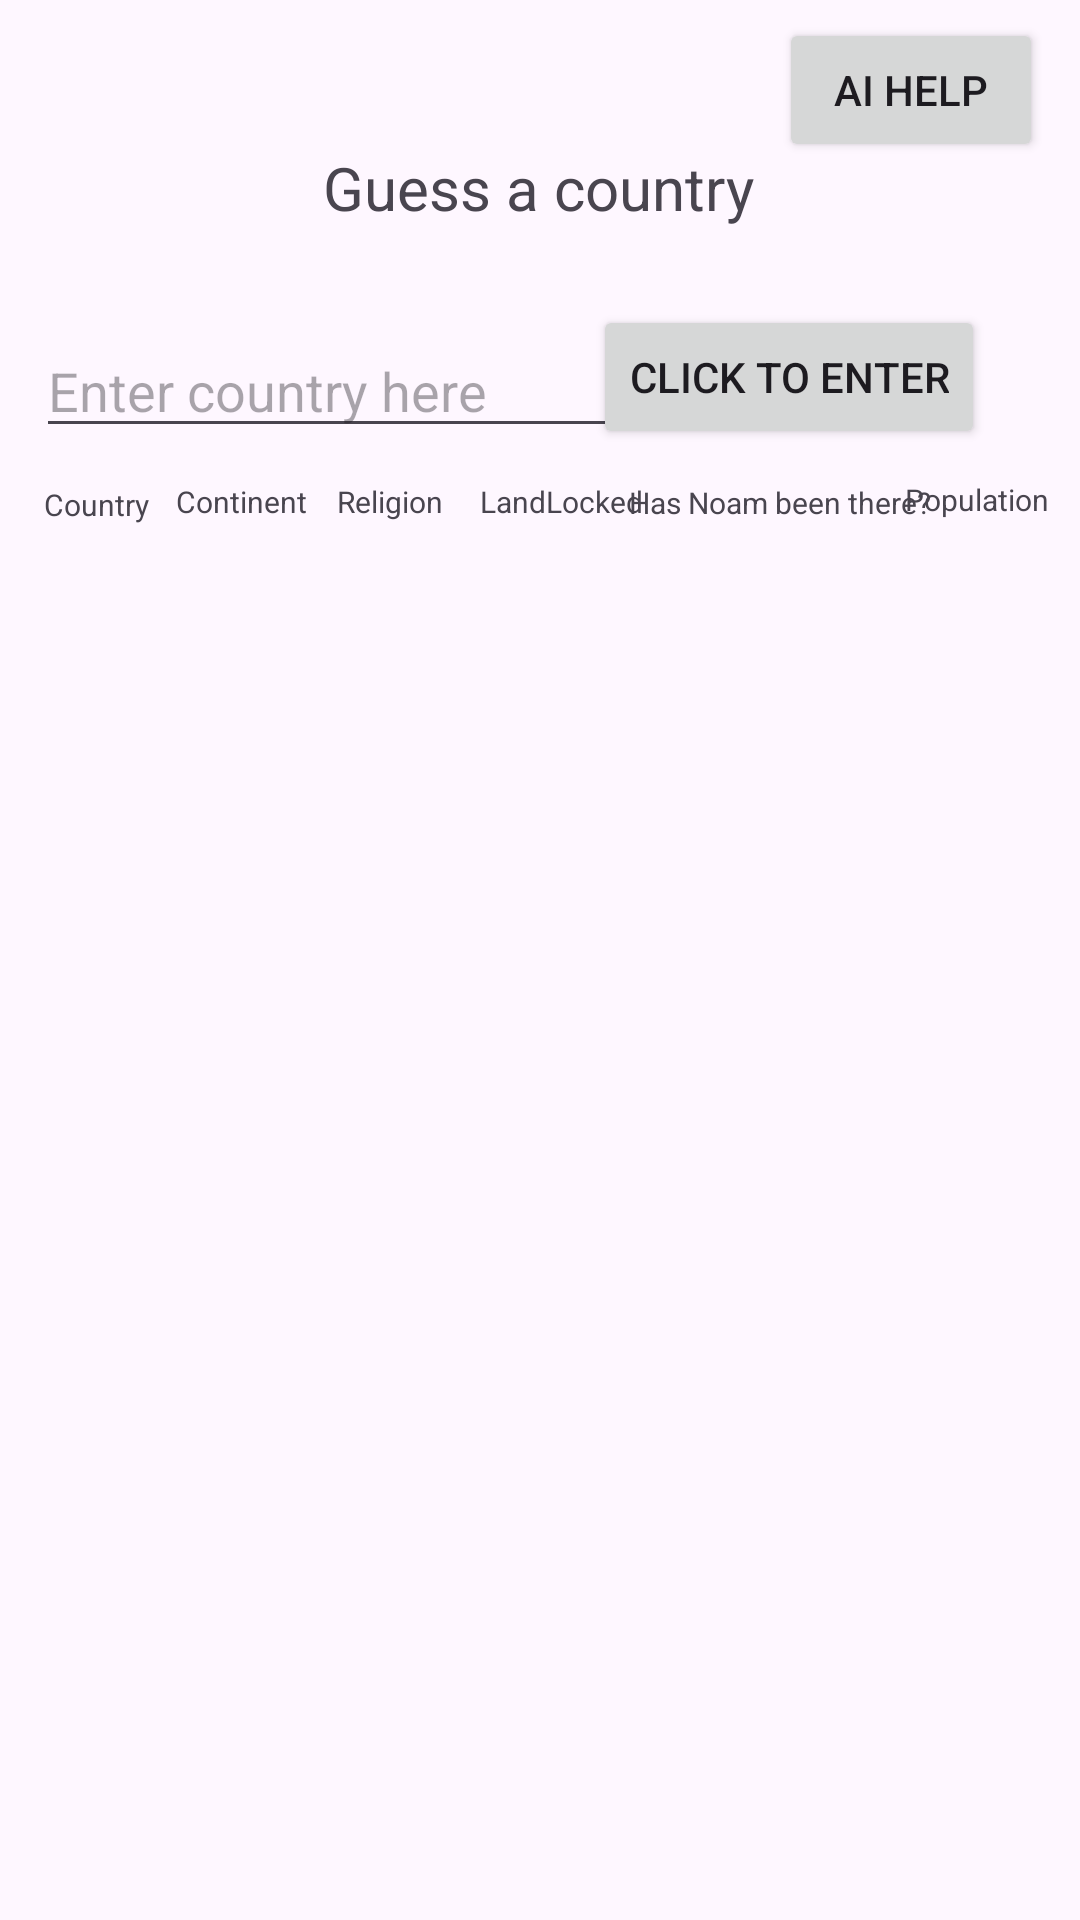

Reconstruct the res/layout file that produces this screen, plus the resources it refers to.
<!-- AndroidManifest.xml: application theme Theme.AvniFinalYB -->
<!-- res/layout/activity_game.xml -->
<?xml version="1.0" encoding="utf-8"?>
<androidx.constraintlayout.widget.ConstraintLayout xmlns:android="http://schemas.android.com/apk/res/android"
    xmlns:app="http://schemas.android.com/apk/res-auto"
    xmlns:tools="http://schemas.android.com/tools"
    android:id="@+id/main"
    android:layout_width="match_parent"
    android:layout_height="match_parent"
    tools:context=".ActivityGame">

    <TextView
        android:id="@+id/tvGame"
        android:layout_width="wrap_content"
        android:layout_height="wrap_content"
        android:text="Guess a country"
        android:textSize="20sp"
        app:layout_constraintBottom_toBottomOf="parent"
        app:layout_constraintEnd_toEndOf="parent"
        app:layout_constraintHorizontal_bias="0.498"
        app:layout_constraintStart_toStartOf="parent"
        app:layout_constraintTop_toTopOf="parent"
        app:layout_constraintVertical_bias="0.08" />

    <AutoCompleteTextView
        android:id="@+id/etGuess"
        android:layout_width="wrap_content"
        android:layout_height="wrap_content"
        android:ems="10"
        android:inputType="text"
        android:hint="Enter country here"
        app:layout_constraintBottom_toBottomOf="parent"
        app:layout_constraintEnd_toEndOf="parent"
        app:layout_constraintHorizontal_bias="0.079"
        app:layout_constraintStart_toStartOf="parent"
        app:layout_constraintTop_toBottomOf="@+id/tvGame"
        app:layout_constraintVertical_bias="0.061" />

    <Button
        android:id="@+id/btnEnterCountry"
        android:layout_width="wrap_content"
        android:layout_height="wrap_content"
        android:text="Click to enter"
        app:layout_constraintBottom_toBottomOf="parent"
        app:layout_constraintEnd_toEndOf="parent"
        app:layout_constraintHorizontal_bias="0.862"
        app:layout_constraintStart_toStartOf="parent"
        app:layout_constraintTop_toTopOf="parent"
        app:layout_constraintVertical_bias="0.172" />

    <Button
        android:id="@+id/btnAiHelp"
        android:layout_width="wrap_content"
        android:layout_height="wrap_content"
        android:text="Ai help"
        app:layout_constraintBottom_toTopOf="@+id/btnEnterCountry"
        app:layout_constraintEnd_toEndOf="parent"
        app:layout_constraintHorizontal_bias="0.409"
        app:layout_constraintStart_toEndOf="@+id/tvGame"
        app:layout_constraintTop_toTopOf="parent"
        app:layout_constraintVertical_bias="0.114" />

    <TextView
        android:id="@+id/tvCountry2"
        android:layout_width="wrap_content"
        android:layout_height="wrap_content"
        android:text="Country"
        android:textSize="10sp"
        app:layout_constraintBottom_toBottomOf="parent"
        app:layout_constraintEnd_toEndOf="parent"
        app:layout_constraintHorizontal_bias="0.045"
        app:layout_constraintStart_toStartOf="parent"
        app:layout_constraintTop_toBottomOf="@+id/etGuess"
        app:layout_constraintVertical_bias="0.025" />

    <TextView
        android:id="@+id/tvContinent2"
        android:layout_width="wrap_content"
        android:layout_height="wrap_content"
        android:text="Continent"
        android:textSize="10sp"
        app:layout_constraintBottom_toBottomOf="parent"
        app:layout_constraintEnd_toEndOf="parent"
        app:layout_constraintHorizontal_bias="0.185"
        app:layout_constraintStart_toStartOf="parent"
        app:layout_constraintTop_toBottomOf="@+id/etGuess"
        app:layout_constraintVertical_bias="0.023" />

    <TextView
        android:id="@+id/tvReligion2"
        android:layout_width="wrap_content"
        android:layout_height="wrap_content"
        android:text="Religion"
        android:textSize="10sp"
        app:layout_constraintBottom_toBottomOf="parent"
        app:layout_constraintEnd_toEndOf="parent"
        app:layout_constraintHorizontal_bias="0.346"
        app:layout_constraintStart_toStartOf="parent"
        app:layout_constraintTop_toBottomOf="@+id/etGuess"
        app:layout_constraintVertical_bias="0.023" />

    <TextView
        android:id="@+id/tvLandLocked2"
        android:layout_width="wrap_content"
        android:layout_height="wrap_content"
        android:text="LandLocked"
        android:textSize="10sp"
        app:layout_constraintBottom_toBottomOf="parent"
        app:layout_constraintEnd_toEndOf="parent"
        app:layout_constraintHorizontal_bias="0.523"
        app:layout_constraintStart_toStartOf="parent"
        app:layout_constraintTop_toBottomOf="@+id/etGuess"
        app:layout_constraintVertical_bias="0.023" />

    <TextView
        android:id="@+id/tvHasNoam2"
        android:layout_width="wrap_content"
        android:layout_height="wrap_content"
        android:text="Has Noam been there?"
        android:textSize="10sp"
        app:layout_constraintBottom_toBottomOf="parent"
        app:layout_constraintEnd_toEndOf="parent"
        app:layout_constraintHorizontal_bias="0.809"
        app:layout_constraintStart_toStartOf="parent"
        app:layout_constraintTop_toBottomOf="@+id/btnEnterCountry"
        app:layout_constraintVertical_bias="0.023" />

    <TextView
        android:id="@+id/tvPopulation2"
        android:layout_width="wrap_content"
        android:layout_height="wrap_content"
        android:text="Population"
        android:textSize="10sp"
        app:layout_constraintBottom_toBottomOf="parent"
        app:layout_constraintEnd_toEndOf="parent"
        app:layout_constraintHorizontal_bias="0.967"
        app:layout_constraintStart_toStartOf="parent"
        app:layout_constraintTop_toBottomOf="@+id/btnEnterCountry"
        app:layout_constraintVertical_bias="0.021" />

    <androidx.recyclerview.widget.RecyclerView
        android:id="@+id/recyclerView"
        android:layout_width="0dp"
        android:layout_height="0dp"
        app:layout_constraintTop_toBottomOf="@+id/tvPopulation2"
        app:layout_constraintBottom_toBottomOf="parent"
        app:layout_constraintStart_toStartOf="parent"
        app:layout_constraintEnd_toEndOf="parent"/>

    <androidx.recyclerview.widget.RecyclerView
        android:id="@+id/recyclerViewSuggestions"
        android:layout_width="0dp"
        android:layout_height="150dp"
        android:layout_marginTop="8dp"
        app:layout_constraintTop_toBottomOf="@+id/etGuess"
        app:layout_constraintStart_toStartOf="parent"
        app:layout_constraintEnd_toEndOf="parent"/>


    <ImageView
        android:id="@+id/confetti"
        android:layout_width="100dp"
        android:layout_height="100dp"
        android:visibility="gone"
        app:layout_constraintBottom_toBottomOf="parent"
        app:layout_constraintEnd_toEndOf="parent"
        app:layout_constraintStart_toStartOf="parent"
        app:layout_constraintTop_toTopOf="parent" />

    <TextView
        android:id="@+id/tvWinMessage"
        android:layout_width="wrap_content"
        android:layout_height="wrap_content"
        android:layout_marginTop="16dp"
        android:text="You Win!"
        android:textColor="@android:color/holo_orange_dark"
        android:textSize="48sp"
        android:textStyle="bold"
        android:visibility="gone"
        app:layout_constraintEnd_toEndOf="parent"
        app:layout_constraintStart_toStartOf="parent"
        app:layout_constraintTop_toBottomOf="@+id/confetti" />

</androidx.constraintlayout.widget.ConstraintLayout>
<!-- resources referenced by this layout -->
<resources>
  <style name="Theme.AvniFinalYB" parent="Base.Theme.AvniFinalYB" />
  <style name="Base.Theme.AvniFinalYB" parent="Theme.Material3.DayNight.NoActionBar">
          
          
      </style>
</resources>
